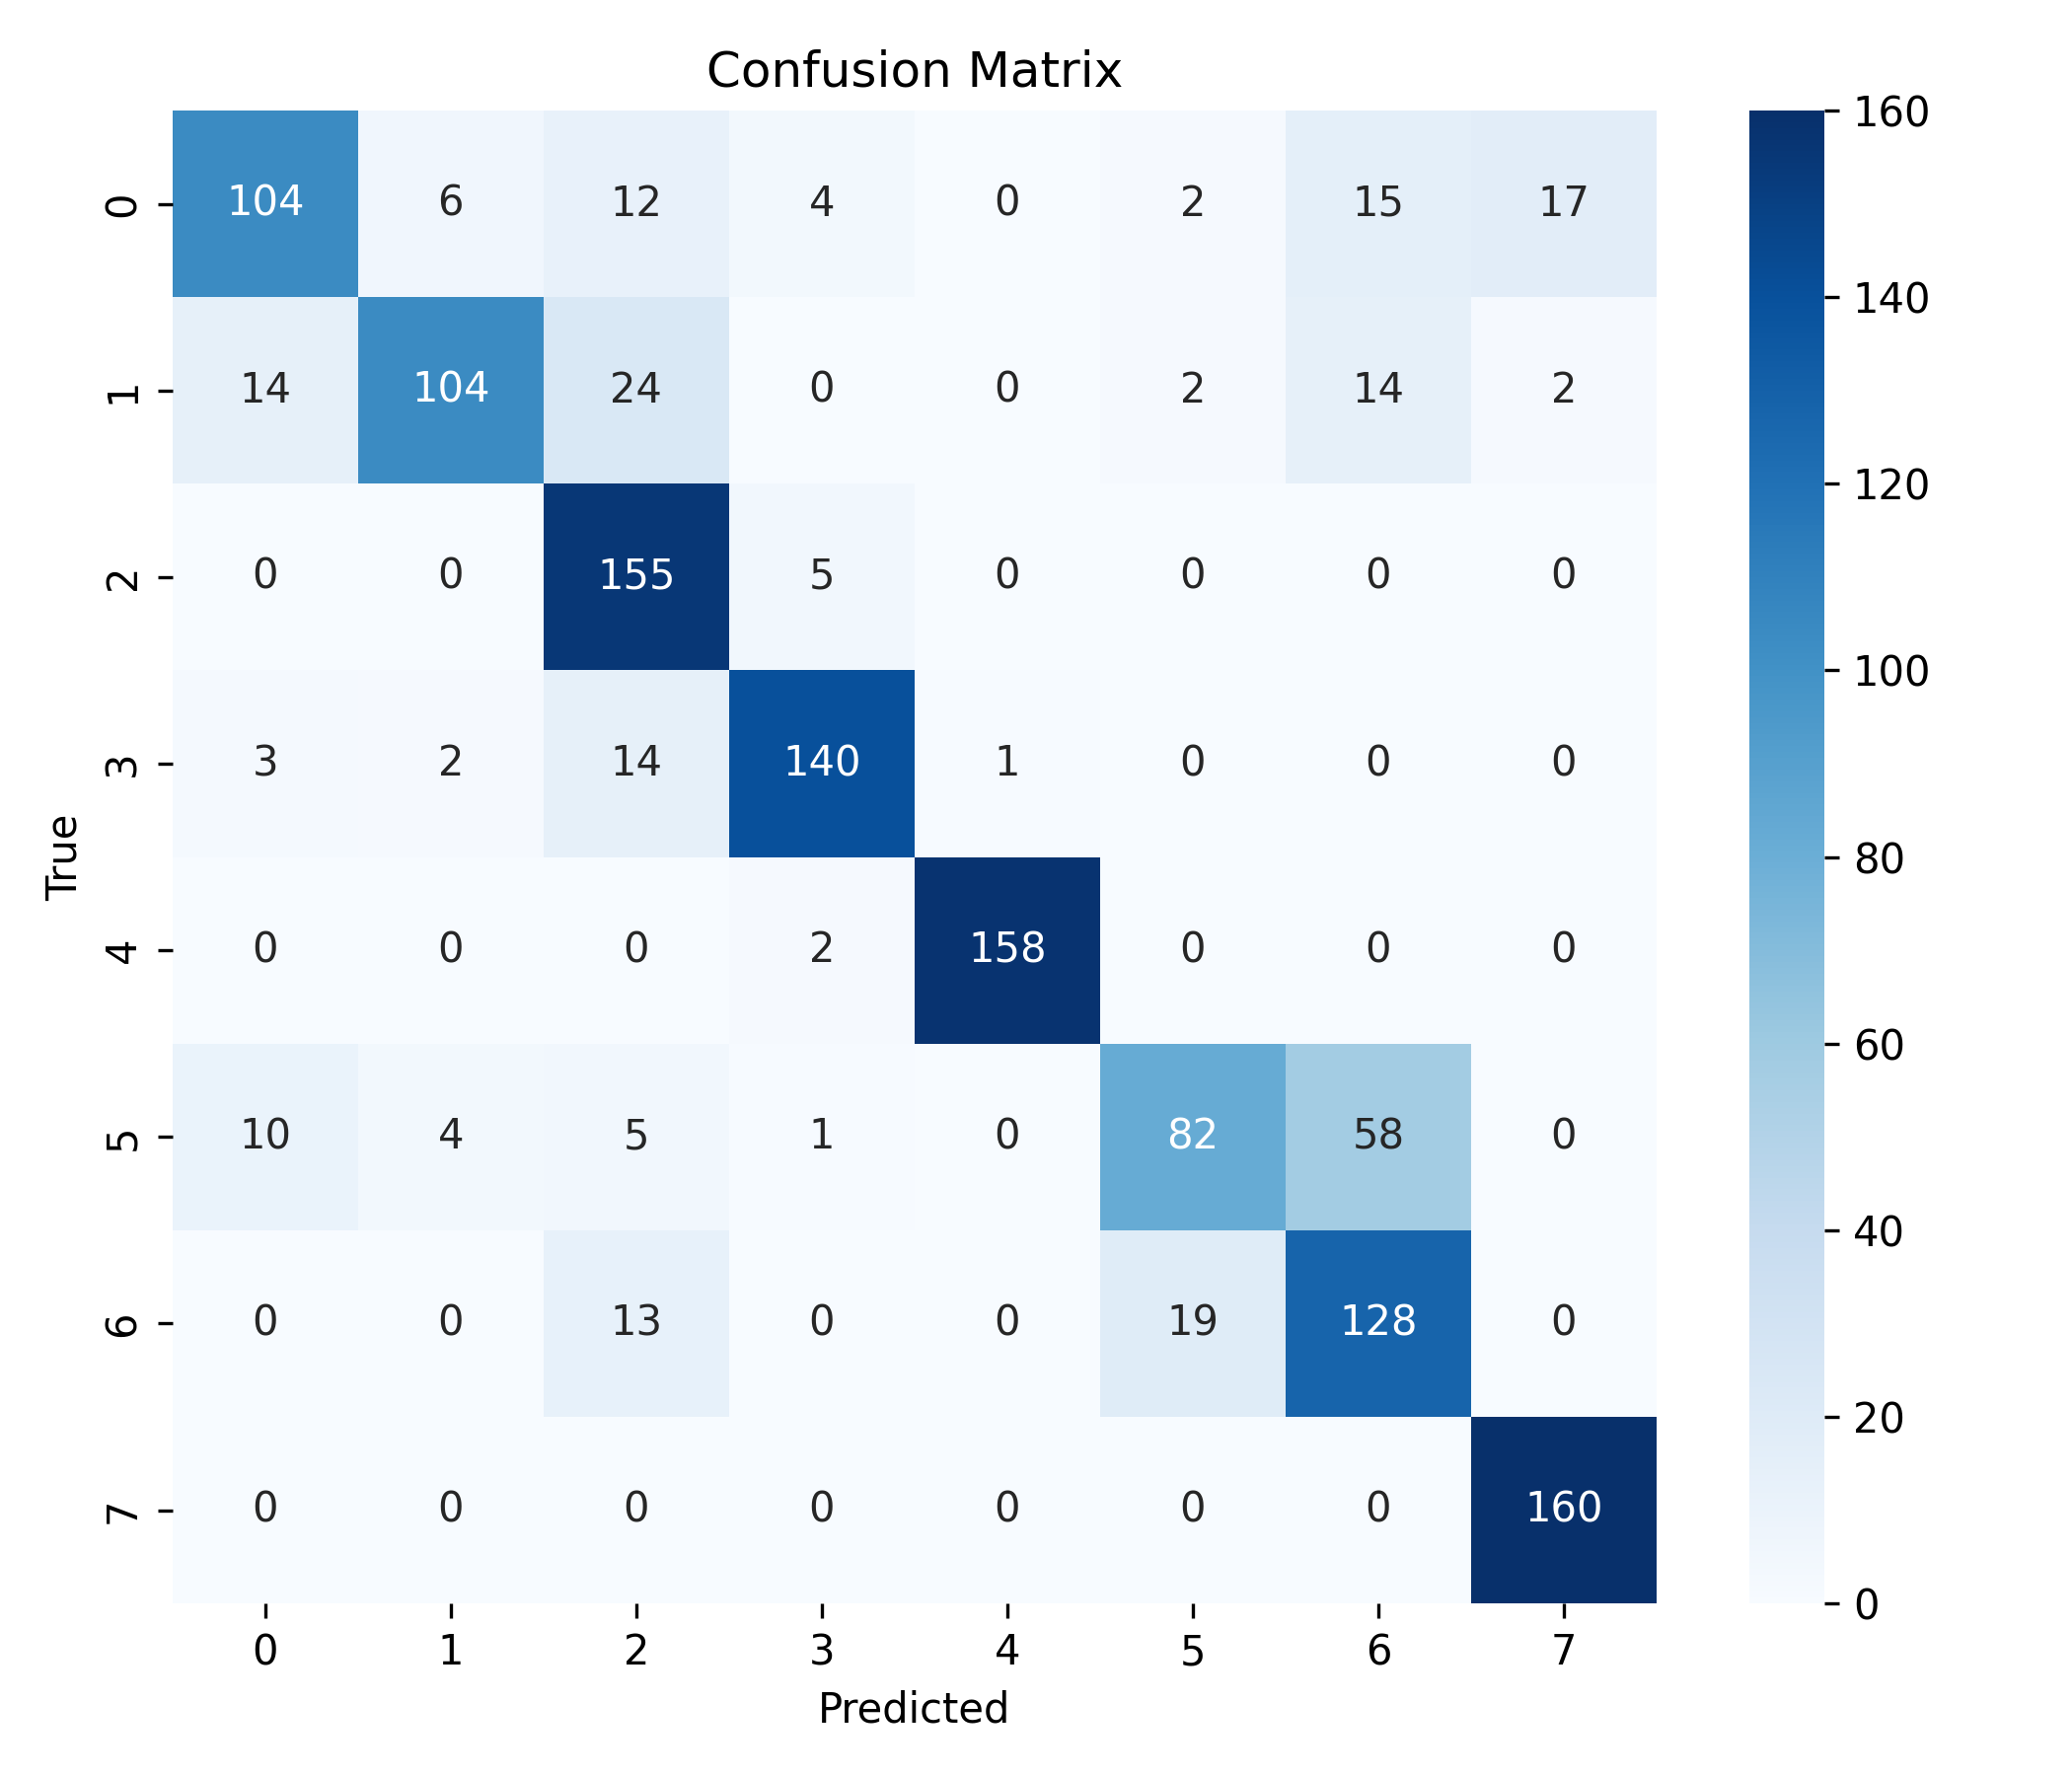

Values plotted in this chart, from the file beside it:
, 0, 1, 2, 3, 4, 5, 6, 7
0, 104, 6, 12, 4, 0, 2, 15, 17
1, 14, 104, 24, 0, 0, 2, 14, 2
2, 0, 0, 155, 5, 0, 0, 0, 0
3, 3, 2, 14, 140, 1, 0, 0, 0
4, 0, 0, 0, 2, 158, 0, 0, 0
5, 10, 4, 5, 1, 0, 82, 58, 0
6, 0, 0, 13, 0, 0, 19, 128, 0
7, 0, 0, 0, 0, 0, 0, 0, 160
